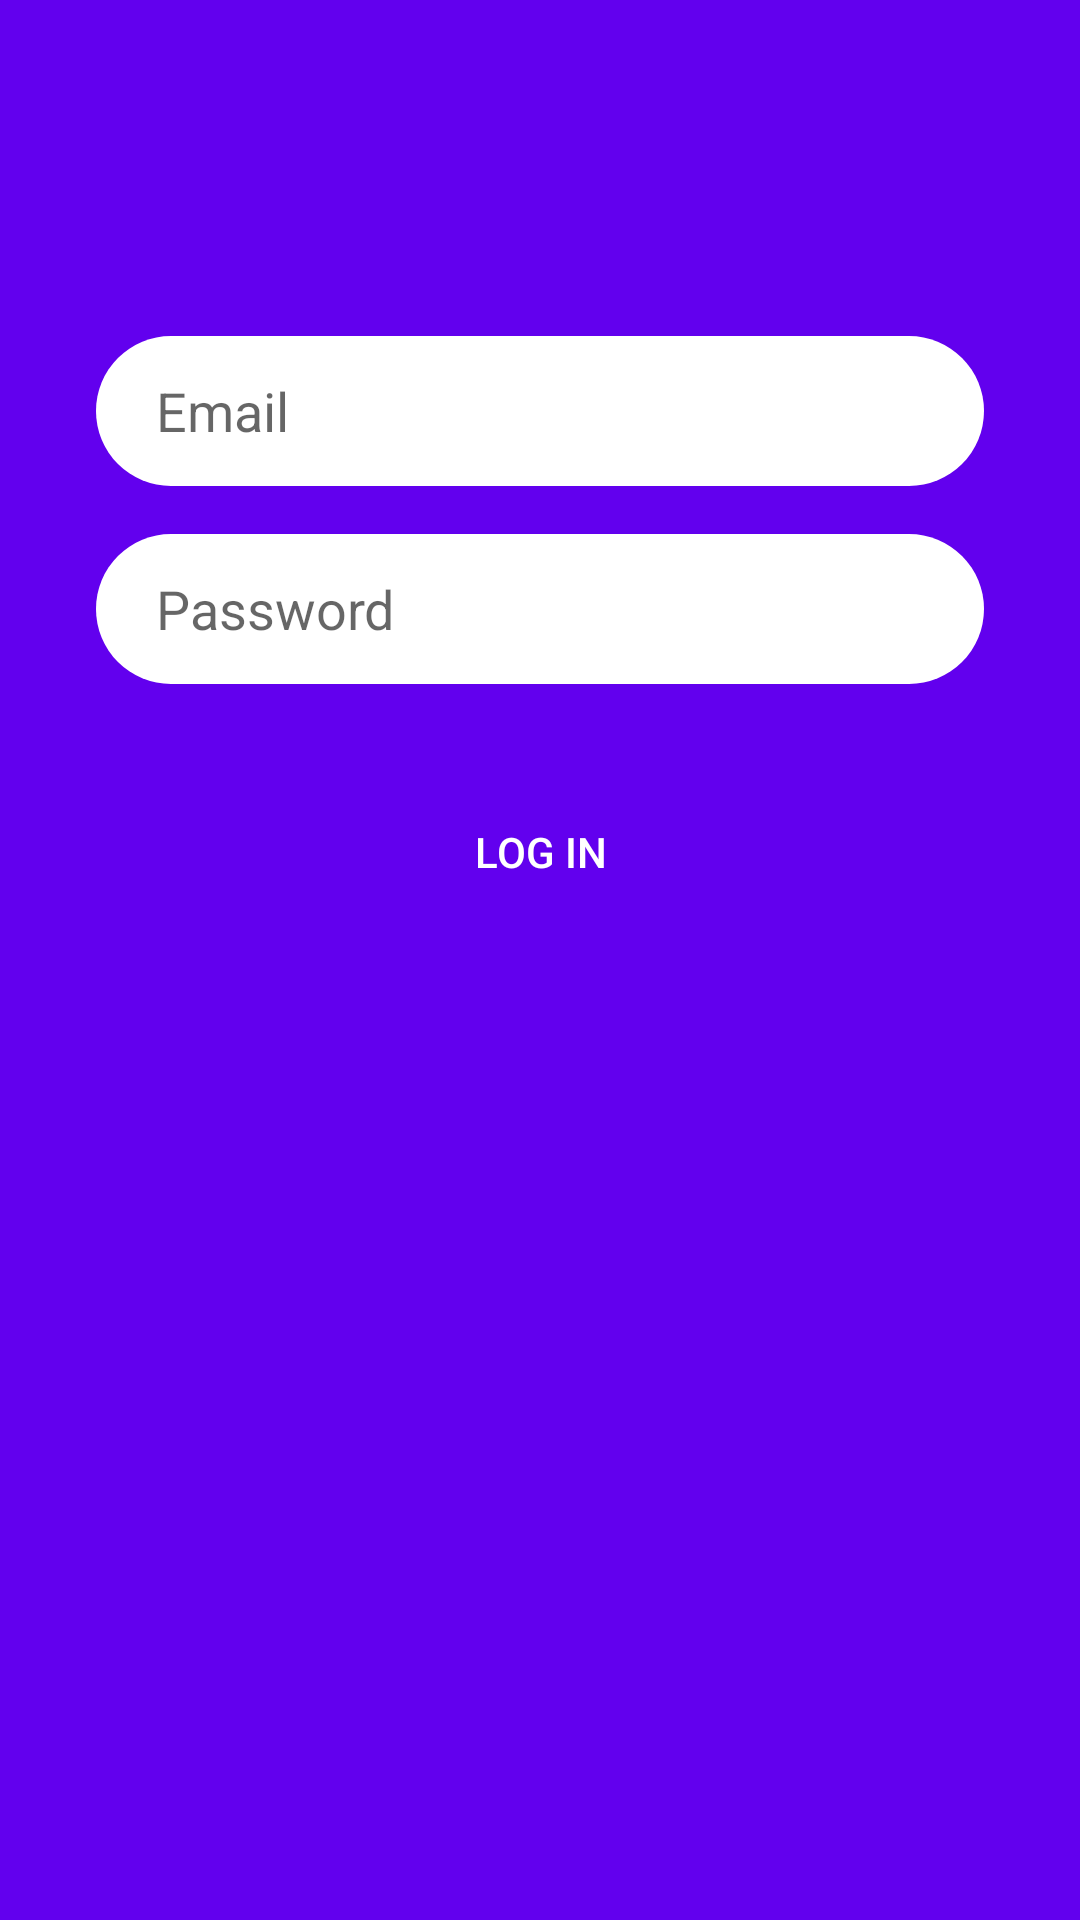

Layout XML and referenced resources for this Android screen:
<!-- AndroidManifest.xml: application theme AppTheme -->
<!-- res/layout/activity_login.xml -->
<?xml version="1.0" encoding="utf-8"?>

<androidx.constraintlayout.widget.ConstraintLayout
        xmlns:android="http://schemas.android.com/apk/res/android"
        xmlns:tools="http://schemas.android.com/tools"
        xmlns:app="http://schemas.android.com/apk/res-auto"
        android:background="@color/colorPrimary"
        android:layout_width="match_parent"
        android:layout_height="match_parent"
        tools:context=".activities.LoginActivity">

    <EditText
            android:layout_width="0dp"
            android:layout_height="50dp"
            android:inputType="textEmailAddress"
            android:hint="Email"
            android:ems="10"
            android:paddingStart="20dp"
            android:paddingEnd="0dp"
            android:background="@drawable/bg_rounded"
            android:id="@+id/editTextEmailL"
            app:layout_constraintStart_toStartOf="parent"
            android:layout_marginStart="32dp"
            app:layout_constraintEnd_toEndOf="parent"
            android:layout_marginEnd="32dp"
            android:layout_marginTop="112dp"
            app:layout_constraintTop_toTopOf="parent"/>

    <EditText
            android:layout_width="0dp"
            android:layout_height="50dp"
            android:inputType="textPassword"
            android:hint="Password"
            android:ems="10"
            android:paddingStart="20dp"
            android:paddingEnd="0dp"
            android:background="@drawable/bg_rounded"
            android:id="@+id/editTextPasswordL"
            android:layout_marginTop="16dp"
            app:layout_constraintTop_toBottomOf="@+id/editTextEmailL"
            app:layout_constraintStart_toStartOf="@+id/editTextEmailL"
            app:layout_constraintEnd_toEndOf="@+id/editTextEmailL"/>

    <Button
            android:text="Log In"
            android:layout_width="0dp"
            android:layout_height="wrap_content"
            android:id="@+id/buttonLogIn"
            android:textColor="@android:color/white"
            android:layout_marginTop="32dp"
            android:background="@drawable/bg_button_rounded"
            app:layout_constraintTop_toBottomOf="@+id/editTextPasswordL"
            app:layout_constraintStart_toStartOf="@+id/editTextPasswordL"
            app:layout_constraintEnd_toEndOf="@+id/editTextPasswordL"/>

    <TextView
            tools:text="Want to register?"
            android:layout_width="wrap_content"
            android:layout_height="wrap_content"
            android:id="@+id/textViewSignUp"
            android:layout_marginTop="32dp"
            app:layout_constraintTop_toBottomOf="@+id/buttonLogIn"
            app:layout_constraintStart_toStartOf="@+id/buttonLogIn"
            app:layout_constraintEnd_toEndOf="@+id/buttonLogIn" android:textColor="@android:color/white"/>

</androidx.constraintlayout.widget.ConstraintLayout>
<!-- resources referenced by this layout -->
<resources>
  <!-- drawable bg_rounded (drawable) -->
  <?xml version="1.0" encoding="utf-8"?>
  
  <shape xmlns:android="http://schemas.android.com/apk/res/android">
  
      <solid android:color="@android:color/white"/>
      <corners android:radius="25dp"/>
  
  </shape>
  <style name="AppTheme" parent="Theme.AppCompat.Light.DarkActionBar">
          <item name="colorPrimary">@color/colorPrimary</item>
          <item name="colorPrimaryDark">@color/colorPrimaryDark</item>
          <item name="colorAccent">@color/colorAccent</item>
      </style>
  <!-- not gathered from this repository: default colours our renderer supplied (Android Studio template values) -->
  <color name="colorPrimary">#FF6200EE</color>
  <color name="colorPrimaryDark">#FF3700B3</color>
  <color name="colorAccent">#FF03DAC5</color>
</resources>
